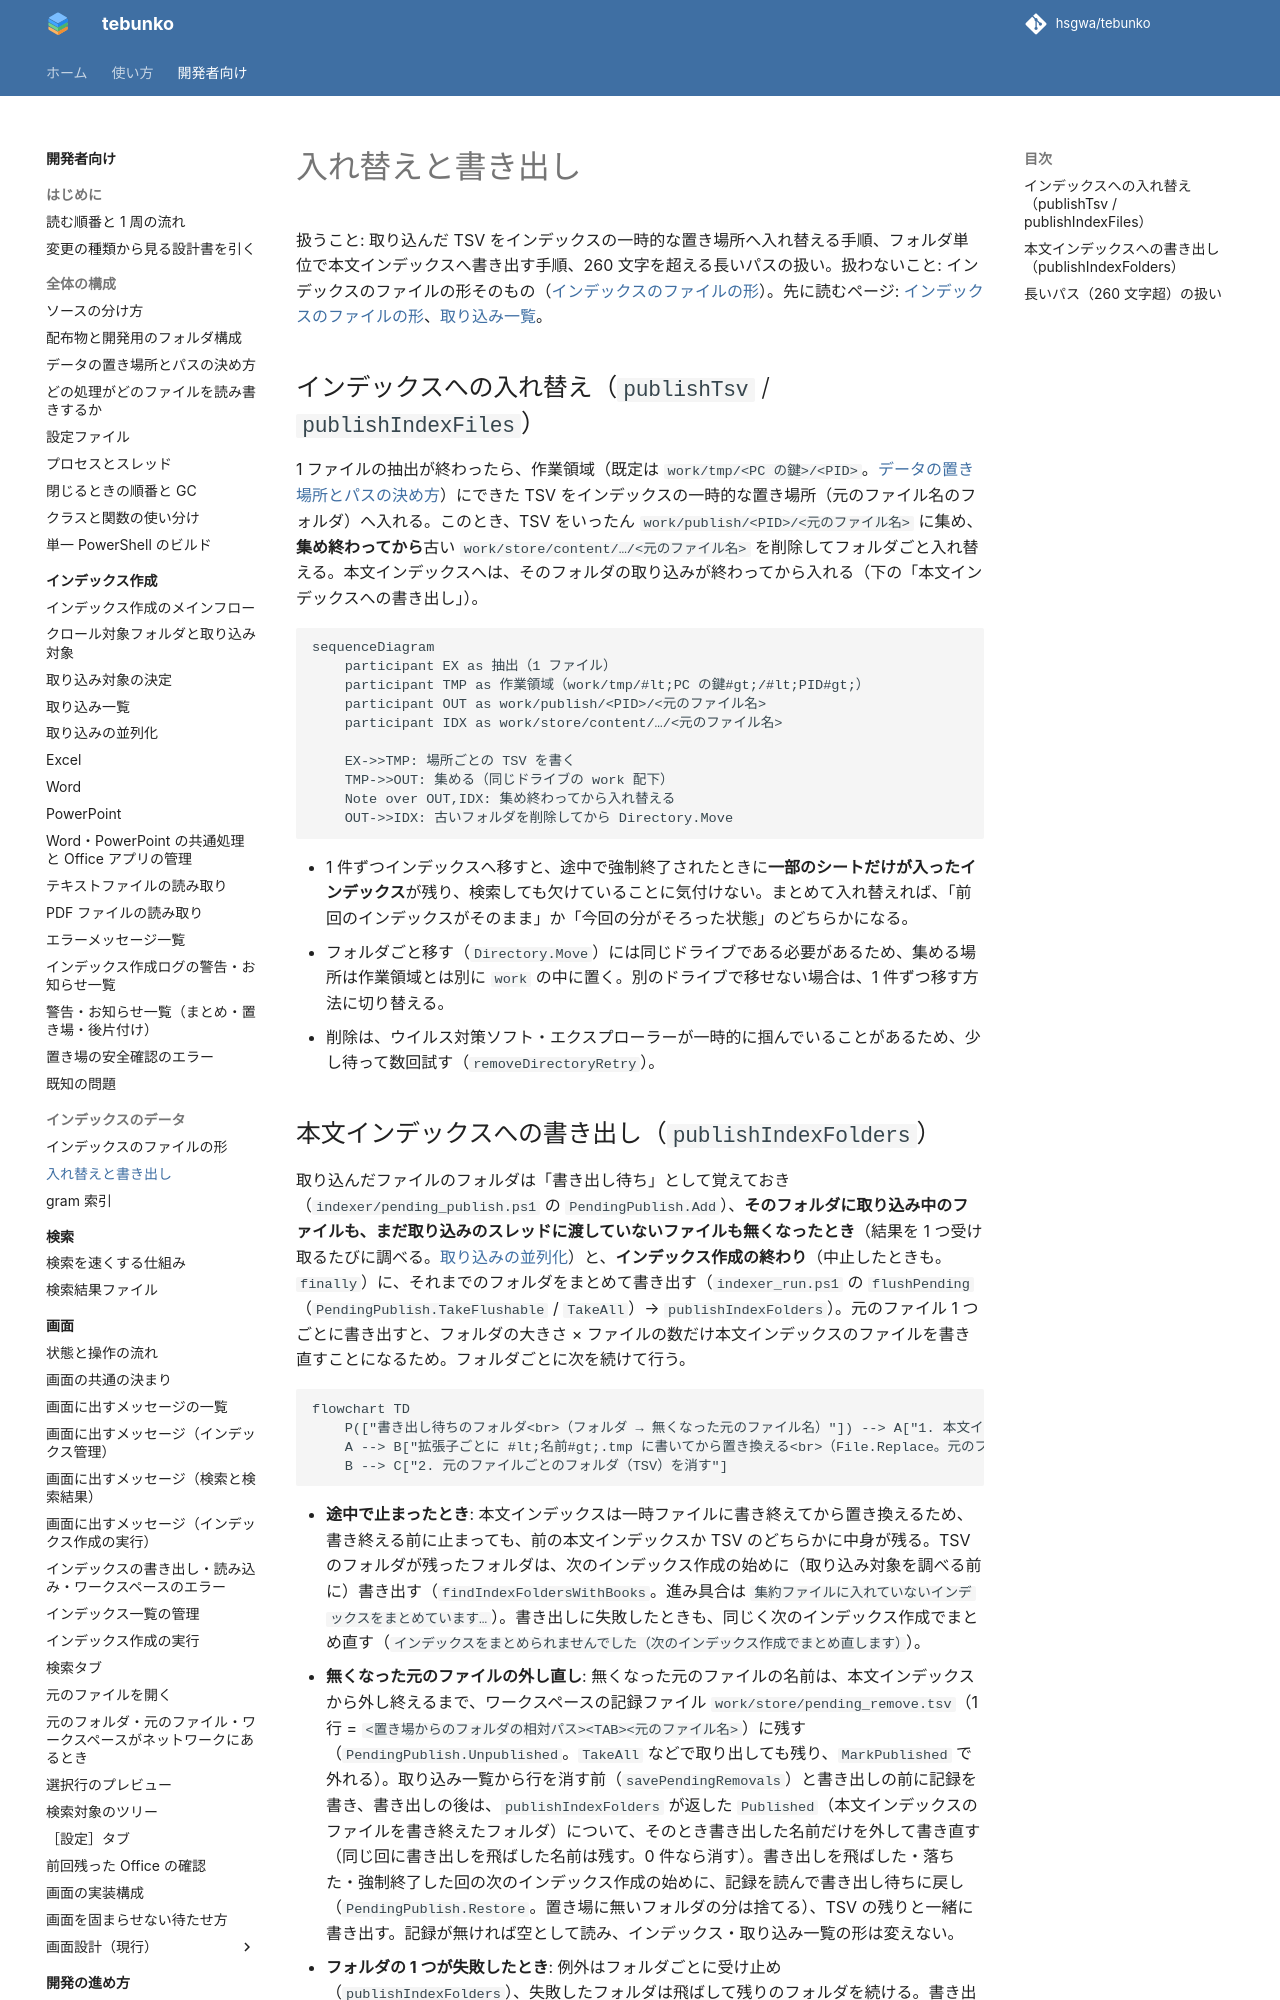

repository: hsgwa/tebunko · page: design/index-data/publish/index.html · generator: mkdocs

# 入れ替えと書き出し

扱うこと: 取り込んだ TSV をインデックスの一時的な置き場所へ入れ替える手順、フォルダ単位で本文インデックスへ書き出す手順、260 文字を超える長いパスの扱い。扱わないこと: インデックスのファイルの形そのもの（[インデックスのファイルの形](format.md)）。先に読むページ: [インデックスのファイルの形](format.md)、[取り込み一覧](../indexing/ingest-list.md)。

## インデックスへの入れ替え（`publishTsv` / `publishIndexFiles`）

1 ファイルの抽出が終わったら、作業領域（既定は `work/tmp/<PC の鍵>/<PID>`。[データの置き場所とパスの決め方](../structure/data.md)）にできた TSV をインデックスの一時的な置き場所（元のファイル名のフォルダ）へ入れる。このとき、TSV をいったん `work/publish/<PID>/<元のファイル名>` に集め、**集め終わってから**古い `work/store/content/…/<元のファイル名>` を削除してフォルダごと入れ替える。本文インデックスへは、そのフォルダの取り込みが終わってから入れる（下の「本文インデックスへの書き出し」）。

```mermaid
sequenceDiagram
    participant EX as 抽出（1 ファイル）
    participant TMP as 作業領域（work/tmp/#lt;PC の鍵#gt;/#lt;PID#gt;）
    participant OUT as work/publish/<PID>/<元のファイル名>
    participant IDX as work/store/content/…/<元のファイル名>

    EX->>TMP: 場所ごとの TSV を書く
    TMP->>OUT: 集める（同じドライブの work 配下）
    Note over OUT,IDX: 集め終わってから入れ替える
    OUT->>IDX: 古いフォルダを削除してから Directory.Move
```

- 1 件ずつインデックスへ移すと、途中で強制終了されたときに**一部のシートだけが入ったインデックス**が残り、検索しても欠けていることに気付けない。まとめて入れ替えれば、「前回のインデックスがそのまま」か「今回の分がそろった状態」のどちらかになる。
- フォルダごと移す（`Directory.Move`）には同じドライブである必要があるため、集める場所は作業領域とは別に `work` の中に置く。別のドライブで移せない場合は、1 件ずつ移す方法に切り替える。
- 削除は、ウイルス対策ソフト・エクスプローラーが一時的に掴んでいることがあるため、少し待って数回試す（`removeDirectoryRetry`）。
